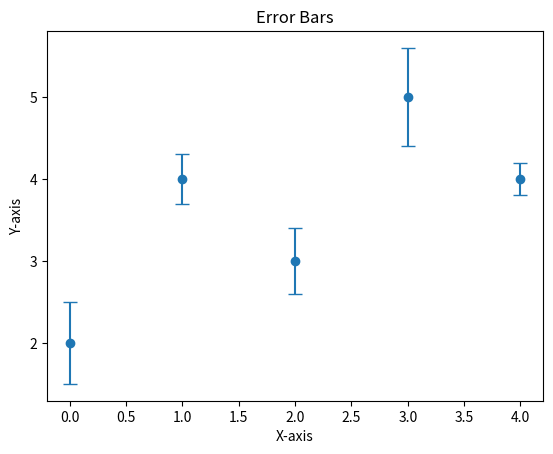

Recreate this plot in Python.
import matplotlib.pyplot as plt

x = range(5)
y = [2, 4, 3, 5, 4]
errors = [0.5, 0.3, 0.4, 0.6, 0.2]

plt.errorbar(x, y, yerr=errors, fmt='o', capsize=5)
plt.xlabel('X-axis')
plt.ylabel('Y-axis')
plt.title('Error Bars')
plt.show()
